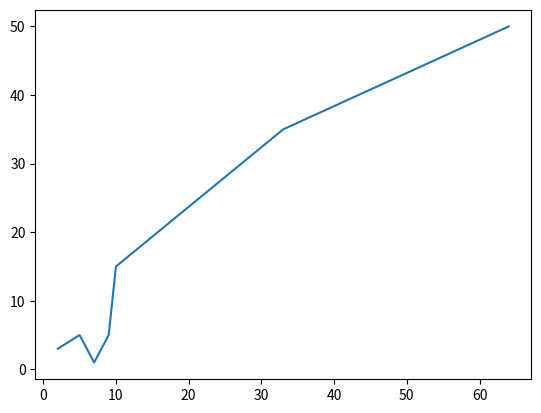

This figure's Python source:
import matplotlib.pyplot as plt
import numpy as np

x = np.array([2,5,7,9,10,33,64])
y = np.array([3,5,1,5,15,35,50])
plt.plot(x,y)
plt.show()
